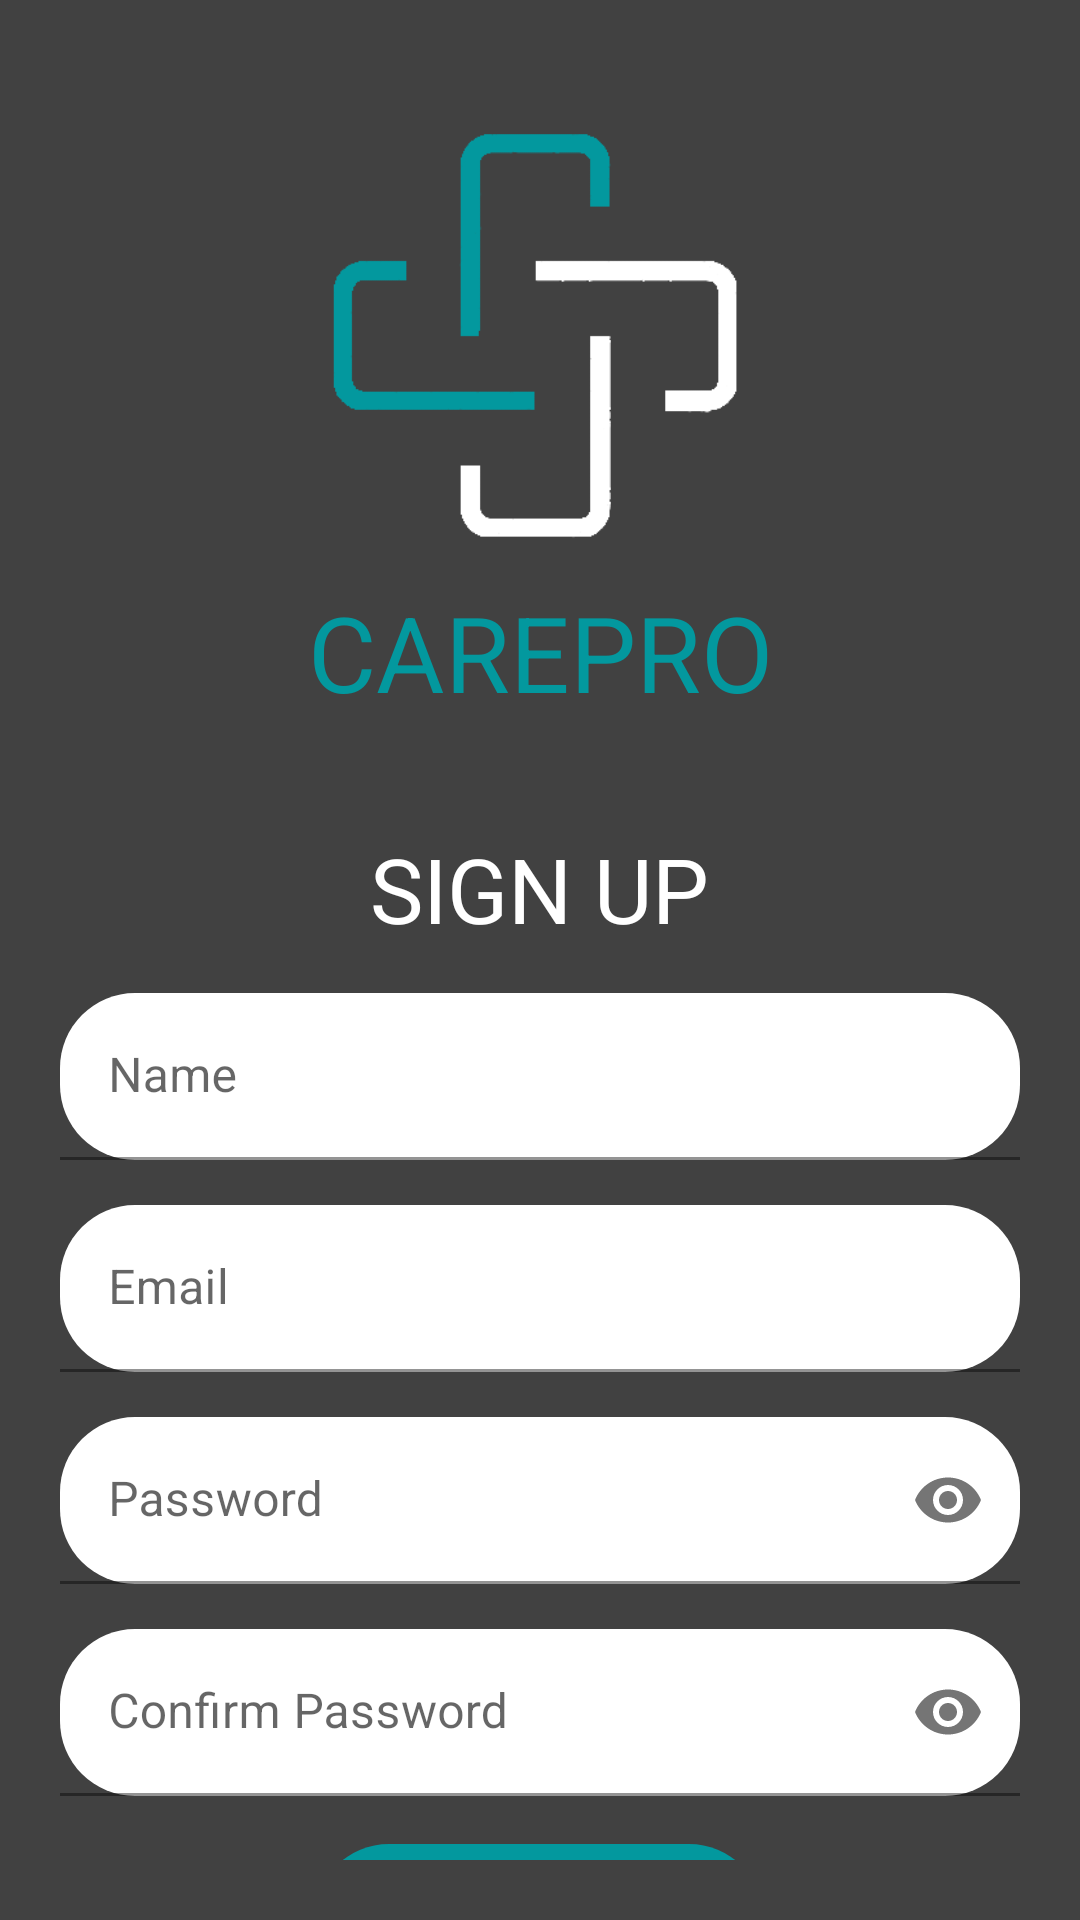

The Android layout XML behind this screen, and the referenced resources:
<!-- AndroidManifest.xml: application theme Theme.CarePro -->
<!-- res/layout/activity_register_page.xml -->
<?xml version="1.0" encoding="utf-8"?>
<androidx.constraintlayout.widget.ConstraintLayout xmlns:android="http://schemas.android.com/apk/res/android"
    xmlns:app="http://schemas.android.com/apk/res-auto"
    xmlns:tools="http://schemas.android.com/tools"
    android:layout_width="match_parent"
    android:layout_height="match_parent"
    android:padding="20dp"
    android:background="#414141"
    android:orientation="vertical"
    tools:context=".RegisterPage">

    <ImageView
        android:id="@+id/imageView"
        android:layout_width="170dp"
        android:layout_height="170dp"
        android:layout_marginTop="4dp"
        android:src="@drawable/carepro_logo"
        app:layout_constraintEnd_toEndOf="parent"
        app:layout_constraintHorizontal_bias="0.497"
        app:layout_constraintStart_toStartOf="parent"
        app:layout_constraintTop_toTopOf="parent" />

    <TextView
        android:id="@+id/textView3"
        android:layout_width="180dp"
        android:layout_height="50dp"
        android:text="CAREPRO"
        android:textAlignment="center"
        android:textColor="@color/jade"
        android:textSize="35dp"
        app:layout_constraintEnd_toEndOf="parent"
        app:layout_constraintStart_toStartOf="parent"
        app:layout_constraintTop_toBottomOf="@+id/imageView" />

    <Button
        android:id="@+id/login_button"
        android:layout_width="240dp"
        android:background="@android:color/transparent"
        android:layout_height="50dp"
        android:text="Already Registered"
        android:textAlignment="center"
        android:textColor="@color/white"
        android:textSize="15dp"
        app:layout_constraintBottom_toBottomOf="parent"
        app:layout_constraintEnd_toEndOf="parent"
        app:layout_constraintStart_toStartOf="parent"
        app:layout_constraintTop_toBottomOf="@+id/signup_button" />

    <TextView
        android:id="@+id/textView2"
        android:layout_width="150dp"
        android:layout_height="40dp"
        android:text="SIGN UP"
        android:textAlignment="center"
        android:textColor="@color/white"
        android:textSize="30dp"
        app:layout_constraintBottom_toTopOf="@+id/inputLayout1"
        app:layout_constraintEnd_toEndOf="parent"
        app:layout_constraintHorizontal_bias="0.498"
        app:layout_constraintStart_toStartOf="parent"
        app:layout_constraintTop_toBottomOf="@+id/textView3"
        app:layout_constraintVertical_bias="0.271" />

    <com.google.android.material.textfield.TextInputLayout
        android:id="@+id/inputLayout3"
        android:layout_width="match_parent"
        android:layout_height="wrap_content"
        android:layout_marginTop="15dp"
        app:layout_constraintTop_toBottomOf="@+id/textView2"
        tools:layout_editor_absoluteX="20dp">

        <com.google.android.material.textfield.TextInputEditText
            android:id="@+id/name"
            android:layout_width="match_parent"
            android:layout_height="wrap_content"
            android:background="@drawable/rounded_edittext_background"
            android:hint="Name"
            android:inputType="textEmailAddress"
            android:textColor="@android:color/black" />

    </com.google.android.material.textfield.TextInputLayout>

    <com.google.android.material.textfield.TextInputLayout
        android:id="@+id/inputLayout1"
        android:layout_width="match_parent"
        android:layout_height="wrap_content"
        tools:layout_editor_absoluteX="20dp"
        tools:layout_editor_absoluteY="344dp"
        android:layout_marginTop="15dp"
        app:layout_constraintTop_toBottomOf="@+id/inputLayout3">

        <com.google.android.material.textfield.TextInputEditText
            android:id="@+id/email"
            android:layout_width="match_parent"
            android:layout_height="wrap_content"
            android:background="@drawable/rounded_edittext_background"
            android:hint="Email"
            android:inputType="textEmailAddress"
            android:textColor="@android:color/black" />

    </com.google.android.material.textfield.TextInputLayout>

    <com.google.android.material.textfield.TextInputLayout
        android:id="@+id/inputLayout2"
        android:layout_width="match_parent"
        android:layout_height="wrap_content"
        android:layout_marginTop="15dp"
        app:passwordToggleEnabled="true"
        app:layout_constraintTop_toBottomOf="@id/inputLayout1">

        <com.google.android.material.textfield.TextInputEditText
            android:id="@+id/password"
            android:layout_width="match_parent"
            android:layout_height="wrap_content"
            android:hint="Password"
            android:inputType="textPassword"
            android:textColor="@android:color/black"
            android:background="@drawable/rounded_edittext_background"/>

    </com.google.android.material.textfield.TextInputLayout>

    <com.google.android.material.textfield.TextInputLayout
        android:id="@+id/inputLayout4"
        android:layout_width="match_parent"
        android:layout_height="wrap_content"
        android:layout_marginTop="15dp"
        app:passwordToggleEnabled="true"
        app:layout_constraintTop_toBottomOf="@id/inputLayout2">

        <com.google.android.material.textfield.TextInputEditText
            android:id="@+id/confirmpassword"
            android:layout_width="match_parent"
            android:layout_height="wrap_content"
            android:hint="Confirm Password"
            android:inputType="textPassword"
            android:textColor="@android:color/black"
            android:background="@drawable/rounded_edittext_background"/>

    </com.google.android.material.textfield.TextInputLayout>

    <Button
        android:id="@+id/signup_button"
        android:layout_width="150dp"
        android:layout_height="60dp"
        android:layout_marginTop="16dp"
        android:background="@drawable/rounded_button_background"
        android:text="SIGN UP"
        android:textSize="20dp"
        android:textStyle="bold"
        android:textColor="@color/white"
        app:layout_constraintEnd_toEndOf="parent"
        app:layout_constraintHorizontal_bias="0.498"
        app:layout_constraintStart_toStartOf="parent"
        app:layout_constraintTop_toBottomOf="@+id/inputLayout4" />

</androidx.constraintlayout.widget.ConstraintLayout>
<!-- resources referenced by this layout -->
<resources>
  <color name="jade">#03989E</color>
  <color name="white">#FFFFFFFF</color>
  <!-- drawable carepro_logo: png bitmap (drawable, 582038 bytes) -->
  <!-- drawable rounded_button_background (drawable) -->
  <?xml version="1.0" encoding="utf-8"?>
  <shape xmlns:android="http://schemas.android.com/apk/res/android" android:shape="rectangle">
      <corners android:radius="25dp"/>
      <solid android:color="@color/jade"/>
      <stroke android:width="0dp" android:color="@color/black"/>
  </shape>
  <!-- drawable rounded_edittext_background (drawable) -->
  <?xml version="1.0" encoding="utf-8"?>
  <shape xmlns:android="http://schemas.android.com/apk/res/android" android:shape="rectangle">
      <corners android:radius="25dp"/>
      <solid android:color="@color/white"/>
      <stroke android:width="0dp" android:color="@color/transparentColor"/>
  </shape>
  <style name="Theme.CarePro" parent="Theme.MaterialComponents.DayNight.NoActionBar">
          
          <item name="colorPrimary">@color/jade</item>
          <item name="colorPrimaryVariant">@color/black</item>
          <item name="colorOnPrimary">@color/white</item>
          
          <item name="colorSecondary">@color/teal_200</item>
          <item name="colorSecondaryVariant">@color/teal_700</item>
          <item name="colorOnSecondary">@color/black</item>
          
          <item name="android:statusBarColor">@color/black</item>
          
      </style>
  <color name="black">#FF000000</color>
  <color name="transparentColor">#00FFFFFF</color>
  <color name="teal_200">#FF03DAC5</color>
  <color name="teal_700">#FF018786</color>
</resources>
